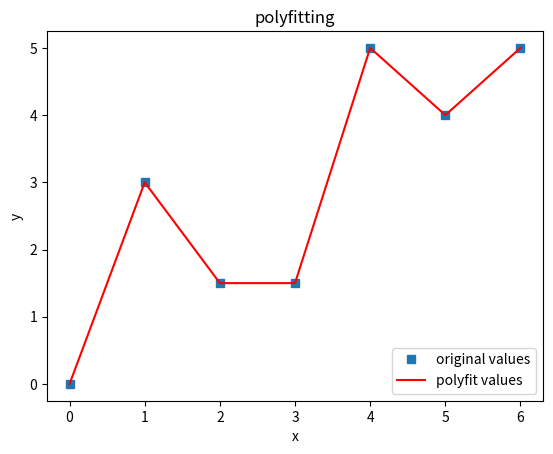

This figure's Python source:
import matplotlib.pyplot as plt
import numpy as np
import time
from math import *

x = [0,1,2,3,4,5,6]
x = np.array(x)
print('x is :\n',x)
num = [0,3,1.5,1.5,5,4,5]
y = np.array(num)
print('y is :\n',y)
#用3次多项式拟合
f1 = np.polyfit(x, y, 6)
print('f1 is :\n',f1)
p1 = np.poly1d(f1)
print('p1 is :\n',p1)
#也可使用yvals=np.polyval(f1, x)
yvals = p1(x)#拟合y值
print('yvals is :\n',yvals)
#绘图
plot1 = plt.plot(x, y, 's',label='original values')
plot2 = plt.plot(x, yvals, 'r',label='polyfit values')
plt.xlabel('x')
plt.ylabel('y')
plt.legend(loc=4) #指定legend的位置右下角
plt.title('polyfitting')
plt.show()
